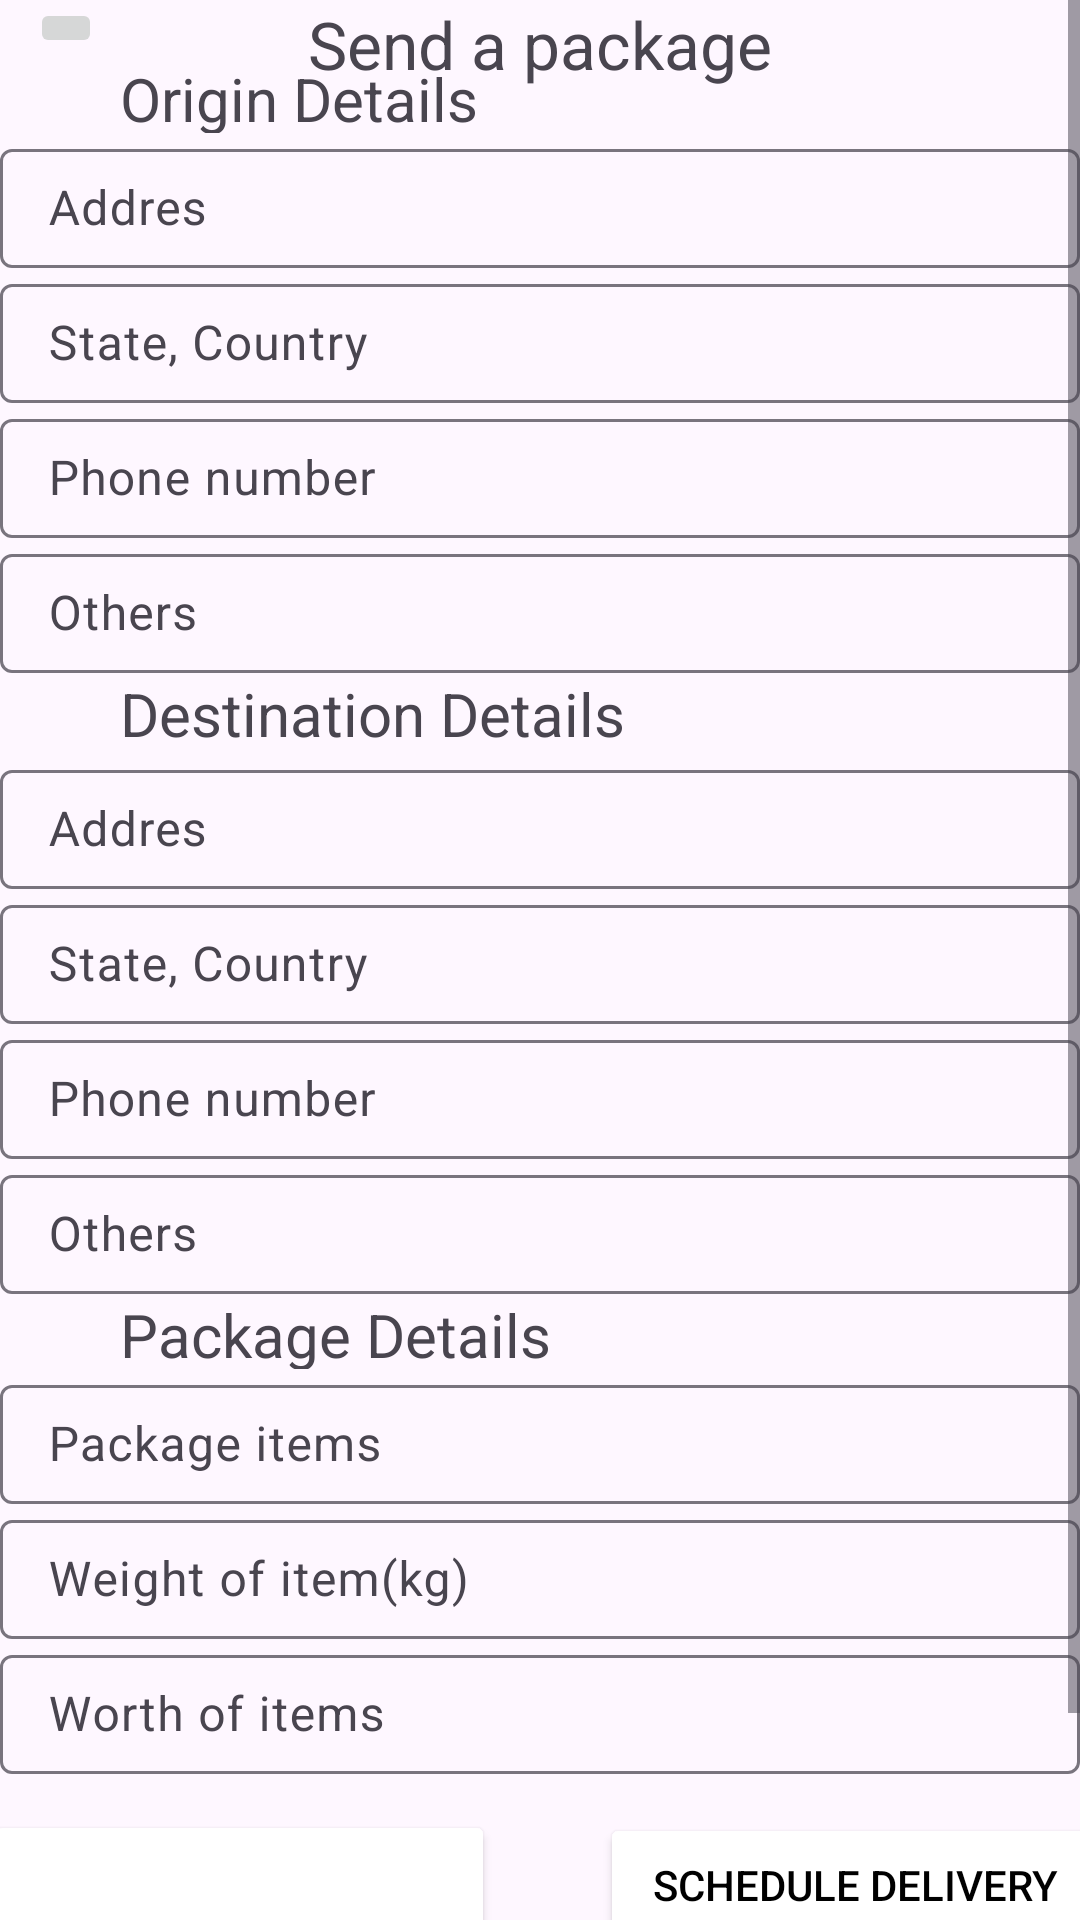

This screen was rendered from an Android layout file. Write that file and the resources it references.
<!-- AndroidManifest.xml: application theme Theme.Sucharrowwithyou -->
<!-- res/layout/activity_package.xml -->
<?xml version="1.0" encoding="utf-8"?>
<androidx.constraintlayout.widget.ConstraintLayout xmlns:android="http://schemas.android.com/apk/res/android"
    xmlns:app="http://schemas.android.com/apk/res-auto"
    xmlns:tools="http://schemas.android.com/tools"
    android:layout_width="match_parent"
    android:layout_height="match_parent"
    tools:context=".PackageActivity">

    <ScrollView
        android:layout_width="match_parent"
        android:layout_height="match_parent"
        app:layout_constraintBottom_toBottomOf="parent"
        app:layout_constraintEnd_toEndOf="parent"
        app:layout_constraintHorizontal_bias="0.0"
        app:layout_constraintStart_toStartOf="parent"
        app:layout_constraintTop_toTopOf="parent"
        app:layout_constraintVertical_bias="1.0">

        <LinearLayout
            android:layout_width="match_parent"
            android:layout_height="match_parent"
            android:orientation="vertical">

            <TextView
                android:id="@+id/textView3"
                android:layout_width="226dp"
                android:layout_height="match_parent"
                android:layout_gravity="center"
                android:gravity="center"
                android:text="Send a package"
                android:textSize="22dp" />

            <ImageButton
                android:id="@+id/imageButton"
                android:layout_width="wrap_content"
                android:layout_height="wrap_content"
                android:clickable="true"
                android:onClick="onButtonClick25"
                android:translationX="10dp"
                android:translationY="-30dp"
                app:srcCompat="@drawable/arrow" />

            <TextView
                android:id="@+id/textView13"
                android:layout_width="wrap_content"
                android:layout_height="25dp"
                android:text="Origin Details"
                android:translationX="40dp"
                android:translationY="-30dp"
                android:textSize="20dp"/>


            <com.google.android.material.textfield.TextInputLayout
                android:layout_width="match_parent"
                android:layout_height="45dp"
                android:translationY="-30dp"
                android:id="@+id/addrest">

                <com.google.android.material.textfield.TextInputEditText
                    android:layout_width="match_parent"
                    android:layout_height="wrap_content"
                    android:hint="Addres"
                    />
            </com.google.android.material.textfield.TextInputLayout>

            <com.google.android.material.textfield.TextInputLayout
                android:layout_width="match_parent"
                android:layout_height="45dp"
                android:translationY="-30dp">

                <com.google.android.material.textfield.TextInputEditText
                    android:layout_width="match_parent"
                    android:layout_height="wrap_content"
                    android:hint="State, Country" />
            </com.google.android.material.textfield.TextInputLayout>

            <com.google.android.material.textfield.TextInputLayout
                android:layout_width="match_parent"
                android:layout_height="45dp"
                android:translationY="-30dp">

                <com.google.android.material.textfield.TextInputEditText
                    android:layout_width="match_parent"
                    android:layout_height="wrap_content"
                    android:hint="Phone number" />
            </com.google.android.material.textfield.TextInputLayout>

            <com.google.android.material.textfield.TextInputLayout
                android:layout_width="match_parent"
                android:layout_height="45dp"
                android:translationY="-30dp">

                <com.google.android.material.textfield.TextInputEditText
                    android:layout_width="match_parent"
                    android:layout_height="wrap_content"
                    android:hint="Others" />
            </com.google.android.material.textfield.TextInputLayout>



            <TextView
                android:id="@+id/textView12"
                android:layout_width="wrap_content"
                android:layout_height="wrap_content"
                android:text="Destination Details"
                android:translationX="40dp"
                android:translationY="-30dp"
                android:textSize="20dp"/>

            <com.google.android.material.textfield.TextInputLayout
                android:layout_width="match_parent"
                android:layout_height="45dp"
                android:translationY="-30dp">

                <com.google.android.material.textfield.TextInputEditText
                    android:layout_width="match_parent"
                    android:layout_height="wrap_content"
                    android:hint="Addres" />
            </com.google.android.material.textfield.TextInputLayout>

            <com.google.android.material.textfield.TextInputLayout
                android:layout_width="match_parent"
                android:layout_height="45dp"
                android:translationY="-30dp">

                <com.google.android.material.textfield.TextInputEditText
                    android:layout_width="match_parent"
                    android:layout_height="wrap_content"
                    android:hint="State, Country" />
            </com.google.android.material.textfield.TextInputLayout>

            <com.google.android.material.textfield.TextInputLayout
                android:layout_width="match_parent"
                android:layout_height="45dp"
                android:translationY="-30dp">

                <com.google.android.material.textfield.TextInputEditText
                    android:layout_width="match_parent"
                    android:layout_height="wrap_content"
                    android:hint="Phone number" />
            </com.google.android.material.textfield.TextInputLayout>

            <com.google.android.material.textfield.TextInputLayout
                android:layout_width="match_parent"
                android:layout_height="45dp"
                android:translationY="-30dp">

                <com.google.android.material.textfield.TextInputEditText
                    android:layout_width="match_parent"
                    android:layout_height="wrap_content"
                    android:hint="Others" />
            </com.google.android.material.textfield.TextInputLayout>
            <TextView
                android:id="@+id/textView14"
                android:layout_width="wrap_content"
                android:layout_height="25dp"
                android:text="Package Details"
                android:translationX="40dp"
                android:translationY="-30dp"
                android:textSize="20dp"/>

            <com.google.android.material.textfield.TextInputLayout
                android:layout_width="match_parent"
                android:layout_height="45dp"
                android:translationY="-30dp">

                <com.google.android.material.textfield.TextInputEditText
                    android:layout_width="match_parent"
                    android:layout_height="wrap_content"
                    android:hint="Package items" />
            </com.google.android.material.textfield.TextInputLayout>

            <com.google.android.material.textfield.TextInputLayout
                android:layout_width="match_parent"
                android:layout_height="45dp"
                android:translationY="-30dp">

                <com.google.android.material.textfield.TextInputEditText
                    android:layout_width="match_parent"
                    android:layout_height="wrap_content"
                    android:hint="Weight of item(kg)" />
            </com.google.android.material.textfield.TextInputLayout>

            <com.google.android.material.textfield.TextInputLayout
                android:layout_width="match_parent"
                android:layout_height="45dp"
                android:translationY="-30dp">

                <com.google.android.material.textfield.TextInputEditText
                    android:layout_width="match_parent"
                    android:layout_height="wrap_content"
                    android:hint="Worth of items" />

            </com.google.android.material.textfield.TextInputLayout>

            <Button
                android:id="@+id/button17"
                android:layout_width="170dp"
                android:layout_height="wrap_content"
                android:layout_weight="1"
                android:text="Instant delivery"
                android:translationX="-100dp"
                android:translationY="-18dp"
                android:clickable="true"
                android:onClick="onButtonClick26"
                tools:layout_editor_absoluteY="114dp"
                android:layout_gravity="center"
                app:cornerRadius="5dp"
                tools:ignore="InefficientWeight"
                android:textColor="@color/white"
                android:backgroundTint="@color/blue"/>

            <Button
                android:id="@+id/button18"
                android:layout_width="170dp"
                android:layout_height="wrap_content"
                android:text="Schedule delivery"
                android:translationX="105dp"
                android:textColor="@color/black"
                android:translationY="-65dp"
                tools:layout_editor_absoluteY="114dp"
                android:layout_gravity="center"
                app:cornerRadius="5dp"
                tools:ignore="InefficientWeight"
                app:strokeColor="@color/black"
                android:drawableTint="@color/blue"
                app:strokeWidth="1dp"
                android:backgroundTint="@color/design_default_color_background"
                android:foregroundTint="#000000"
                />
        </LinearLayout>


    </ScrollView>


</androidx.constraintlayout.widget.ConstraintLayout>
<!-- resources referenced by this layout -->
<resources>
  <style name="Theme.Sucharrowwithyou" parent="Base.Theme.Sucharrowwithyou" />
  <style name="Base.Theme.Sucharrowwithyou" parent="Theme.Material3.DayNight.NoActionBar">
          
          
      </style>
  <!-- not gathered from this repository: default colours our renderer supplied (Android Studio template values) -->
  <color name="black">#FF000000</color>
  <color name="white">#FFFFFFFF</color>
</resources>
